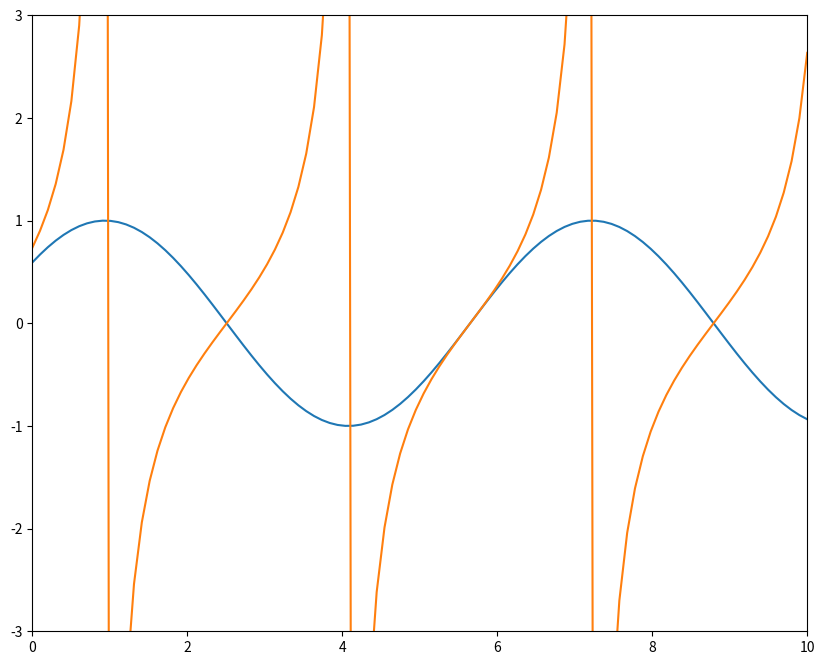

Source code (Python):
import numpy as np
import time
import matplotlib.pyplot as plt

x = np.linspace(0, 10, 100)
y = np.sin(x)
 
plt.ion()

figure, ax = plt.subplots(figsize=(10, 8))
line1, = ax.plot(x, y)
line2, = ax.plot(x, np.tan(x))
 


for _ in range(50):
    new_y = np.sin(x-0.5*_)
    new_y2= np.tan(x-0.5*_)
    line1.set_xdata(x)
    line1.set_ydata(new_y)
    line2.set_xdata(x)
    line2.set_ydata(new_y2)
    ax.axis([0, 10, -3, 3])
    figure.canvas.draw()
 
    figure.canvas.flush_events()
 
    time.sleep(0.1)